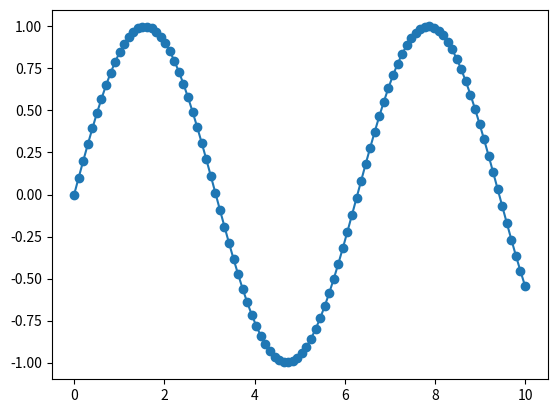

Python code for this plot:
# 聚合操作
from time import time
import matplotlib as mpl
import matplotlib.pyplot as plt
import numpy

x = numpy.linspace(0, 10, 100)
y = numpy.sin(x)
# 绘制图像
plt.plot(x, y)
cosy = numpy.cos(x)
var = cosy.shape
siny = y.copy()
# plt.plot(x, siny, label="sin(x)")
# plt.plot(x, cosy, color="red", linestyle="--", label="cos(x)")
# plt.axis([-1, 11, -2, 2])
# plt.xlabel("x axis")
# plt.ylabel("y axis")
# plt.legend()
# plt.title("Welcome to the My World!")
plt.scatter(x, siny)
plt.show()


if __name__ == "__main__":
    print(1)





